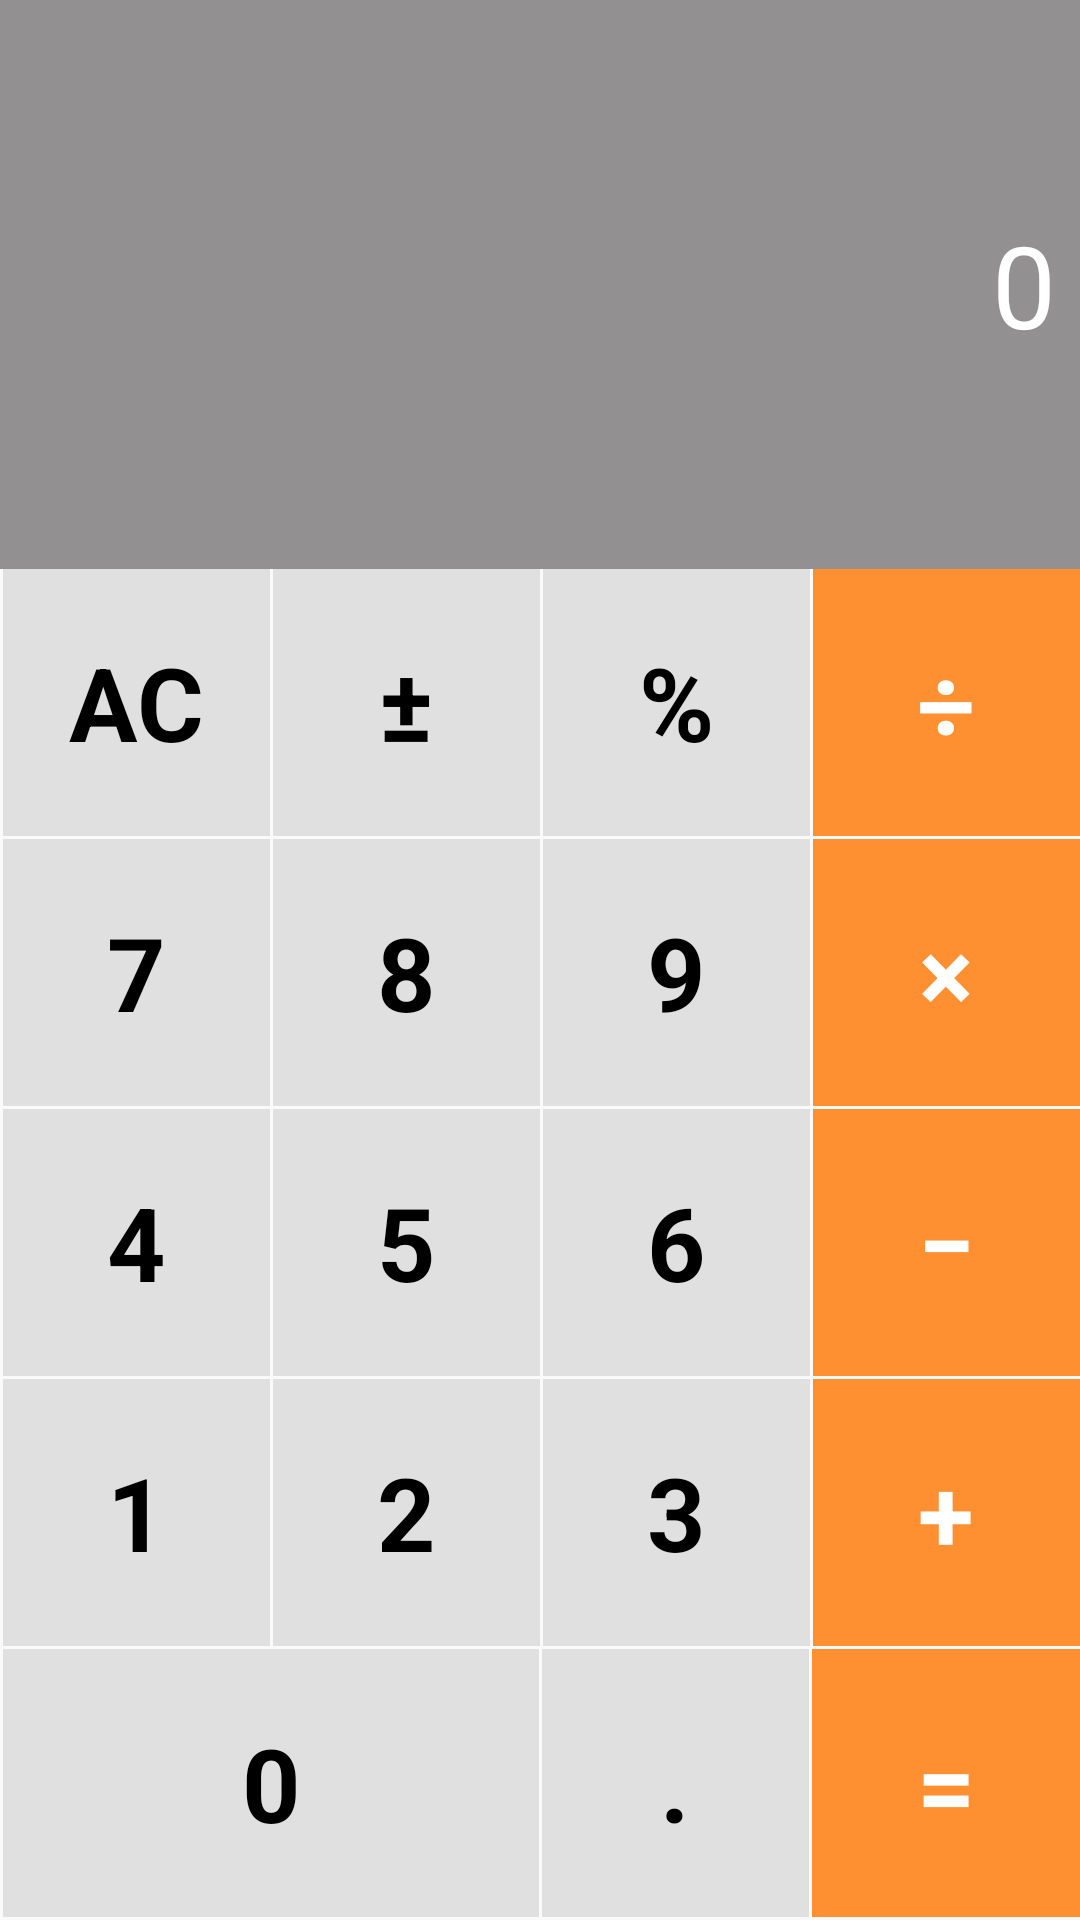

This screen was rendered from an Android layout file. Write that file and the resources it references.
<!-- AndroidManifest.xml: application theme AppTheme -->
<!-- res/layout/fragment_calculator.xml -->
<?xml version="1.0" encoding="utf-8"?>
<android.support.constraint.ConstraintLayout xmlns:android="http://schemas.android.com/apk/res/android"
    xmlns:app="http://schemas.android.com/apk/res-auto"
    xmlns:tools="http://schemas.android.com/tools"
    android:layout_width="match_parent"
    android:layout_height="match_parent"
    tools:context=".CalculatorFragment">

    <TextView
        android:id="@+id/text_result"
        android:layout_width="0dp"
        android:layout_height="0dp"
        android:background="@color/color_text_result_background"
        android:gravity="end|center"
        android:maxLines="1"
        android:padding="@dimen/dp_8"
        android:text="@string/text_result"
        android:textColor="@color/color_text_result"
        android:textSize="@dimen/sp_38"
        app:layout_constraintBottom_toTopOf="@id/text_ac"
        app:layout_constraintEnd_toEndOf="parent"
        app:layout_constraintStart_toStartOf="parent"
        app:layout_constraintTop_toTopOf="parent" />

    <TextView
        android:id="@+id/text_ac"
        style="@style/calculater_button"
        android:layout_width="0dp"
        android:layout_height="0dp"
        android:text="@string/text_ac"
        app:layout_constraintBottom_toTopOf="@id/text_7"
        app:layout_constraintDimensionRatio="1:1"
        app:layout_constraintEnd_toStartOf="@+id/text_plus_and_minus"
        app:layout_constraintHorizontal_bias="0.5"
        app:layout_constraintHorizontal_chainStyle="spread_inside"
        app:layout_constraintStart_toStartOf="parent" />

    <TextView
        android:id="@+id/text_plus_and_minus"
        style="@style/calculater_button"
        android:layout_width="0dp"
        android:layout_height="0dp"
        android:text="@string/text_plus_minus"
        app:layout_constraintBottom_toTopOf="@id/text_8"
        app:layout_constraintDimensionRatio="1:1"
        app:layout_constraintEnd_toStartOf="@+id/text_percent"
        app:layout_constraintHorizontal_bias="0.5"
        app:layout_constraintStart_toEndOf="@+id/text_ac" />

    <TextView
        android:id="@+id/text_percent"
        style="@style/calculater_button"
        android:layout_width="0dp"
        android:layout_height="0dp"
        android:text="@string/text_percent"
        app:layout_constraintBottom_toTopOf="@id/text_9"
        app:layout_constraintDimensionRatio="1:1"
        app:layout_constraintEnd_toStartOf="@+id/text_divide"
        app:layout_constraintHorizontal_bias="0.5"
        app:layout_constraintStart_toEndOf="@+id/text_plus_and_minus" />

    <TextView
        android:id="@+id/text_divide"
        style="@style/calculater_button_2"
        android:layout_width="0dp"
        android:layout_height="0dp"
        android:text="@string/text_divide"
        app:layout_constraintBottom_toTopOf="@id/text_multiply"
        app:layout_constraintDimensionRatio="1:1"
        app:layout_constraintEnd_toEndOf="parent"
        app:layout_constraintHorizontal_bias="0.5"
        app:layout_constraintStart_toEndOf="@+id/text_percent" />

    <TextView
        android:id="@+id/text_7"
        style="@style/calculater_button"
        android:layout_width="0dp"
        android:layout_height="0dp"
        android:text="@string/text_seven"
        app:layout_constraintBottom_toTopOf="@id/text_4"
        app:layout_constraintDimensionRatio="1:1"
        app:layout_constraintEnd_toStartOf="@+id/text_8"
        app:layout_constraintHorizontal_bias="0.5"
        app:layout_constraintHorizontal_chainStyle="packed"
        app:layout_constraintStart_toStartOf="parent" />

    <TextView
        android:id="@+id/text_8"
        style="@style/calculater_button"
        android:layout_width="0dp"
        android:layout_height="0dp"
        android:text="@string/text_eight"
        app:layout_constraintBottom_toTopOf="@id/text_5"
        app:layout_constraintDimensionRatio="1:1"
        app:layout_constraintEnd_toStartOf="@+id/text_9"
        app:layout_constraintHorizontal_bias="0.5"
        app:layout_constraintStart_toEndOf="@+id/text_7" />

    <TextView
        android:id="@+id/text_9"
        style="@style/calculater_button"
        android:layout_width="0dp"
        android:layout_height="0dp"
        android:text="@string/text_nine"
        app:layout_constraintBottom_toTopOf="@id/text_6"
        app:layout_constraintDimensionRatio="1:1"
        app:layout_constraintEnd_toStartOf="@+id/text_multiply"
        app:layout_constraintHorizontal_bias="0.5"
        app:layout_constraintStart_toEndOf="@+id/text_8" />

    <TextView
        android:id="@+id/text_multiply"
        style="@style/calculater_button_2"
        android:layout_width="0dp"
        android:layout_height="0dp"
        android:text="@string/text_multiply"
        app:layout_constraintBottom_toTopOf="@id/text_minus"
        app:layout_constraintDimensionRatio="1:1"
        app:layout_constraintEnd_toEndOf="parent"
        app:layout_constraintHorizontal_bias="0.5"
        app:layout_constraintStart_toEndOf="@+id/text_9" />

    <TextView
        android:id="@+id/text_4"
        style="@style/calculater_button"
        android:layout_width="0dp"
        android:layout_height="0dp"
        android:text="@string/text_four"
        app:layout_constraintBottom_toTopOf="@id/text_1"
        app:layout_constraintDimensionRatio="1:1"
        app:layout_constraintEnd_toStartOf="@+id/text_5"
        app:layout_constraintHorizontal_bias="0.5"
        app:layout_constraintStart_toStartOf="parent" />

    <TextView
        android:id="@+id/text_5"
        style="@style/calculater_button"
        android:layout_width="0dp"
        android:layout_height="0dp"
        android:text="@string/text_five"
        app:layout_constraintBottom_toTopOf="@id/text_2"
        app:layout_constraintDimensionRatio="1:1"
        app:layout_constraintEnd_toStartOf="@+id/text_6"
        app:layout_constraintHorizontal_bias="0.5"
        app:layout_constraintStart_toEndOf="@+id/text_4" />

    <TextView
        android:id="@+id/text_6"
        style="@style/calculater_button"
        android:layout_width="0dp"
        android:layout_height="0dp"
        android:text="@string/text_six"
        app:layout_constraintBottom_toTopOf="@id/text_3"
        app:layout_constraintDimensionRatio="1:1"
        app:layout_constraintEnd_toStartOf="@+id/text_minus"
        app:layout_constraintHorizontal_bias="0.5"
        app:layout_constraintStart_toEndOf="@+id/text_5" />

    <TextView
        android:id="@+id/text_minus"
        style="@style/calculater_button_2"
        android:layout_width="0dp"
        android:layout_height="0dp"
        android:text="@string/text_minus"
        app:layout_constraintBottom_toTopOf="@id/text_plus"
        app:layout_constraintDimensionRatio="1:1"
        app:layout_constraintEnd_toEndOf="parent"
        app:layout_constraintHorizontal_bias="0.5"
        app:layout_constraintStart_toEndOf="@+id/text_6" />

    <TextView
        android:id="@+id/text_1"
        style="@style/calculater_button"
        android:layout_width="0dp"
        android:layout_height="0dp"
        android:text="@string/text_one"
        app:layout_constraintBottom_toTopOf="@id/text_0"
        app:layout_constraintDimensionRatio="1:1"
        app:layout_constraintEnd_toStartOf="@+id/text_2"
        app:layout_constraintHorizontal_bias="0.5"
        app:layout_constraintStart_toStartOf="parent" />

    <TextView
        android:id="@+id/text_2"
        style="@style/calculater_button"
        android:layout_width="0dp"
        android:layout_height="0dp"
        android:text="@string/text_two"
        app:layout_constraintBottom_toTopOf="@id/text_0"
        app:layout_constraintDimensionRatio="1:1"
        app:layout_constraintEnd_toStartOf="@+id/text_3"
        app:layout_constraintHorizontal_bias="0.5"
        app:layout_constraintStart_toEndOf="@+id/text_1" />

    <TextView
        android:id="@+id/text_3"
        style="@style/calculater_button"
        android:layout_width="0dp"
        android:layout_height="0dp"
        android:text="@string/text_three"
        app:layout_constraintBottom_toTopOf="@id/text_decimal"
        app:layout_constraintDimensionRatio="1:1"
        app:layout_constraintEnd_toStartOf="@+id/text_plus"
        app:layout_constraintHorizontal_bias="0.5"
        app:layout_constraintStart_toEndOf="@+id/text_2" />

    <TextView
        android:id="@+id/text_plus"
        style="@style/calculater_button_2"
        android:layout_width="0dp"
        android:layout_height="0dp"
        android:text="@string/text_plus"
        app:layout_constraintBottom_toTopOf="@id/text_equals"
        app:layout_constraintDimensionRatio="1:1"
        app:layout_constraintEnd_toEndOf="parent"
        app:layout_constraintHorizontal_bias="0.5"
        app:layout_constraintStart_toEndOf="@+id/text_3" />

    <TextView
        android:id="@+id/text_0"
        style="@style/calculater_button"
        android:layout_width="0dp"
        android:layout_height="0dp"
        android:text="@string/text_zero"
        app:layout_constraintBottom_toBottomOf="parent"
        app:layout_constraintDimensionRatio="2:1"
        app:layout_constraintEnd_toStartOf="@+id/text_decimal"
        app:layout_constraintHorizontal_bias="0.5"
        app:layout_constraintHorizontal_weight="2"
        app:layout_constraintStart_toStartOf="parent" />

    <TextView
        android:id="@+id/text_decimal"
        style="@style/calculater_button"
        android:layout_width="0dp"
        android:layout_height="0dp"
        android:text="@string/text_dicimal"
        app:layout_constraintBottom_toBottomOf="parent"
        app:layout_constraintDimensionRatio="1:1"
        app:layout_constraintEnd_toStartOf="@+id/text_equals"
        app:layout_constraintHorizontal_bias="0.5"
        app:layout_constraintHorizontal_weight="1"
        app:layout_constraintStart_toEndOf="@+id/text_0" />

    <TextView
        android:id="@+id/text_equals"
        style="@style/calculater_button_2"
        android:layout_width="0dp"
        android:layout_height="0dp"
        android:text="@string/text_equals"
        app:layout_constraintBottom_toBottomOf="parent"
        app:layout_constraintDimensionRatio="1:1"
        app:layout_constraintEnd_toEndOf="parent"
        app:layout_constraintHorizontal_bias="0.5"
        app:layout_constraintHorizontal_weight="1"
        app:layout_constraintStart_toEndOf="@+id/text_decimal" />
</android.support.constraint.ConstraintLayout>
<!-- resources referenced by this layout -->
<resources>
  <color name="color_text_result">#ffffff</color>
  <color name="color_text_result_background">#929091</color>
  <dimen name="dp_8">8dp</dimen>
  <dimen name="sp_38">38sp</dimen>
  <string name="text_ac">AC</string>
  <string name="text_dicimal">.</string>
  <string name="text_divide">÷</string>
  <string name="text_eight">8</string>
  <string name="text_equals">=</string>
  <string name="text_five">5</string>
  <string name="text_four">4</string>
  <string name="text_minus">−</string>
  <string name="text_multiply">×</string>
  <string name="text_nine">9</string>
  <string name="text_one">1</string>
  <string name="text_percent">%</string>
  <string name="text_plus">+</string>
  <string name="text_plus_minus">±</string>
  <string name="text_result">0</string>
  <string name="text_seven">7</string>
  <string name="text_six">6</string>
  <string name="text_three">3</string>
  <string name="text_two">2</string>
  <string name="text_zero">0</string>
  <style name="calculater_button">
          <item name="android:textStyle">bold</item>
          <item name="android:textSize">34sp</item>
          <item name="android:gravity">center</item>
          <item name="android:textColor">#000000</item>
          <item name="android:background">@color/color_text_view_background_2</item>
          <item name="android:layout_marginBottom">1dp</item>
          <item name="android:layout_marginLeft">1dp</item>
      </style>
  <style name="calculater_button_2">
          <item name="android:textStyle">bold</item>
          <item name="android:textSize">34sp</item>
          <item name="android:gravity">center</item>
          <item name="android:background">@color/color_text_view_background_1</item>
          <item name="android:textColor">#ffffff</item>
          <item name="android:layout_marginBottom">1dp</item>
          <item name="android:layout_marginLeft">1dp</item>
      </style>
  <style name="AppTheme" parent="Theme.AppCompat.DayNight">
          
          <item name="colorPrimary">@color/color_primary</item>
          <item name="colorPrimaryDark">@color/color_primary_dark</item>
          <item name="colorAccent">@color/color_accent</item>
      </style>git
  <color name="color_text_view_background_2">#E0E0E0</color>
  <color name="color_text_view_background_1">#FE9032</color>
  <color name="color_primary">#008577</color>
  <color name="color_primary_dark">#00574B</color>
  <color name="color_accent">#D81B60</color>
</resources>
